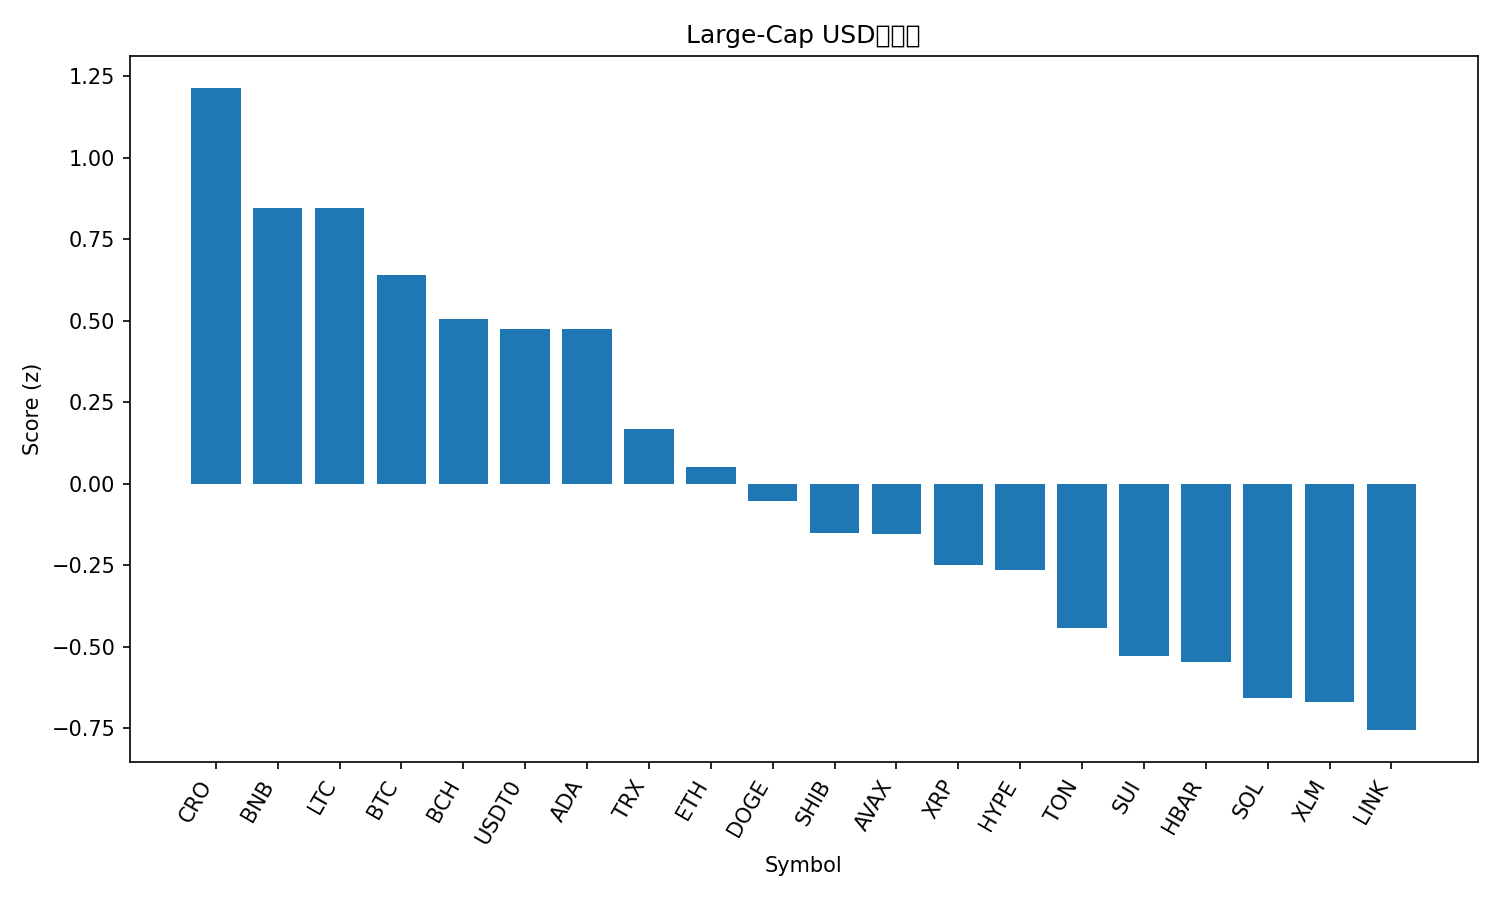

Values plotted in this chart, from the file beside it:
rank, name, symbol, price, pct_1h, pct_24h, pct_7d, pct_1h_vs_btc, pct_24h_vs_btc, pct_7d_vs_btc, market_cap_rank, market_cap, volume_usd, score
1, Cronos, CRO, 0.1972, 0.1594, 3.196, -5.639, 0.1122, 3.53, -7.263, 34, 6872057927, 91484375, 1.213
2, BNB, BNB, 1009, 0.618, -2.066, -0.7809, 0.5708, -1.732, -2.404, 5, 140274447593, 1860039531, 0.8467
3, Litecoin, LTC, 106.9, 0.1867, 0.1149, 0.4026, 0.1395, 0.4483, -1.221, 27, 8164234405, 425364049, 0.8447
4, Bitcoin, BTC, 113975, 0.04717, -0.3334, 1.623, 0.0, 0.0, 0.0, 1, 2271006707390, 57434383851, 0.6385
5, Bitcoin Cash, BCH, 559, 0.09704, -0.4755, 0.008127, 0.04986, -0.1421, -1.615, 22, 11134471471, 304689638, 0.5044
6, USDT0, USDT0, 1.0, 0.005749, -0.04023, -0.05187, -0.04143, 0.2932, -1.675, 30, 7522422902, 524629254, 0.4745
7, Cardano, ADA, 0.8053, 0.08943, -0.2618, -1.077, 0.04225, 0.0716, -2.701, 11, 29399901200, 1222074205, 0.4727
8, TRON, TRX, 0.333, 0.06304, -1.188, -1.093, 0.01587, -0.8544, -2.717, 10, 31524050408, 600968727, 0.1682
9, Ethereum, ETH, 4144, 0.05517, -1.773, -0.958, 0.007994, -1.44, -2.581, 2, 499929080332, 34282275308, 0.04946
10, Dogecoin, DOGE, 0.2323, 0.03754, -1.332, -2.983, -0.009633, -0.9988, -4.607, 9, 35079664859, 1985765531, -0.05197
11, Shiba Inu, SHIB, 1.181e-05, -0.001376, -1.48, -2.859, -0.04855, -1.147, -4.482, 32, 6958649184, 153163529, -0.1504
12, Avalanche, AVAX, 29.98, 0.3822, -1.532, -11.06, 0.3351, -1.199, -12.68, 18, 12646192141, 996152645, -0.1533
13, XRP, XRP, 2.84, -0.1899, -1.469, -0.2522, -0.2371, -1.135, -1.876, 4, 169954495702, 4783594367, -0.25
14, Hyperliquid, HYPE, 45.21, -0.06052, -2.412, 0.3965, -0.1077, -2.079, -1.227, 19, 12202355843, 641577172, -0.2639
15, Toncoin, TON, 2.71, -0.4003, 0.1454, -4.212, -0.4475, 0.4788, -5.835, 33, 6881435371, 147782802, -0.4421
16, Sui, SUI, 3.26, -0.3198, -0.9466, -3.04, -0.367, -0.6132, -4.664, 21, 11608024366, 1002092296, -0.5288
17, Hedera, HBAR, 0.2146, -0.318, -1.168, -2.477, -0.3652, -0.8342, -4.101, 25, 9092914918, 233803629, -0.5472
18, Solana, SOL, 208.6, -0.2103, -2.056, -3.132, -0.2575, -1.722, -4.756, 6, 113388008330, 7041115222, -0.6582
19, Stellar, XLM, 0.3643, -0.3356, -2.076, -0.3179, -0.3828, -1.743, -1.941, 20, 11618867018, 217249352, -0.6693
20, Chainlink, LINK, 21.33, -0.3357, -1.954, -1.952, -0.3828, -1.621, -3.575, 16, 14456482790, 729787880, -0.7562
21, Figure Heloc, FIGR_HELOC, 0.998, 0.0, -4.602, 0.1028, -0.04717, -4.268, -1.521, 17, 12722985079, 47084734, -0.8024
